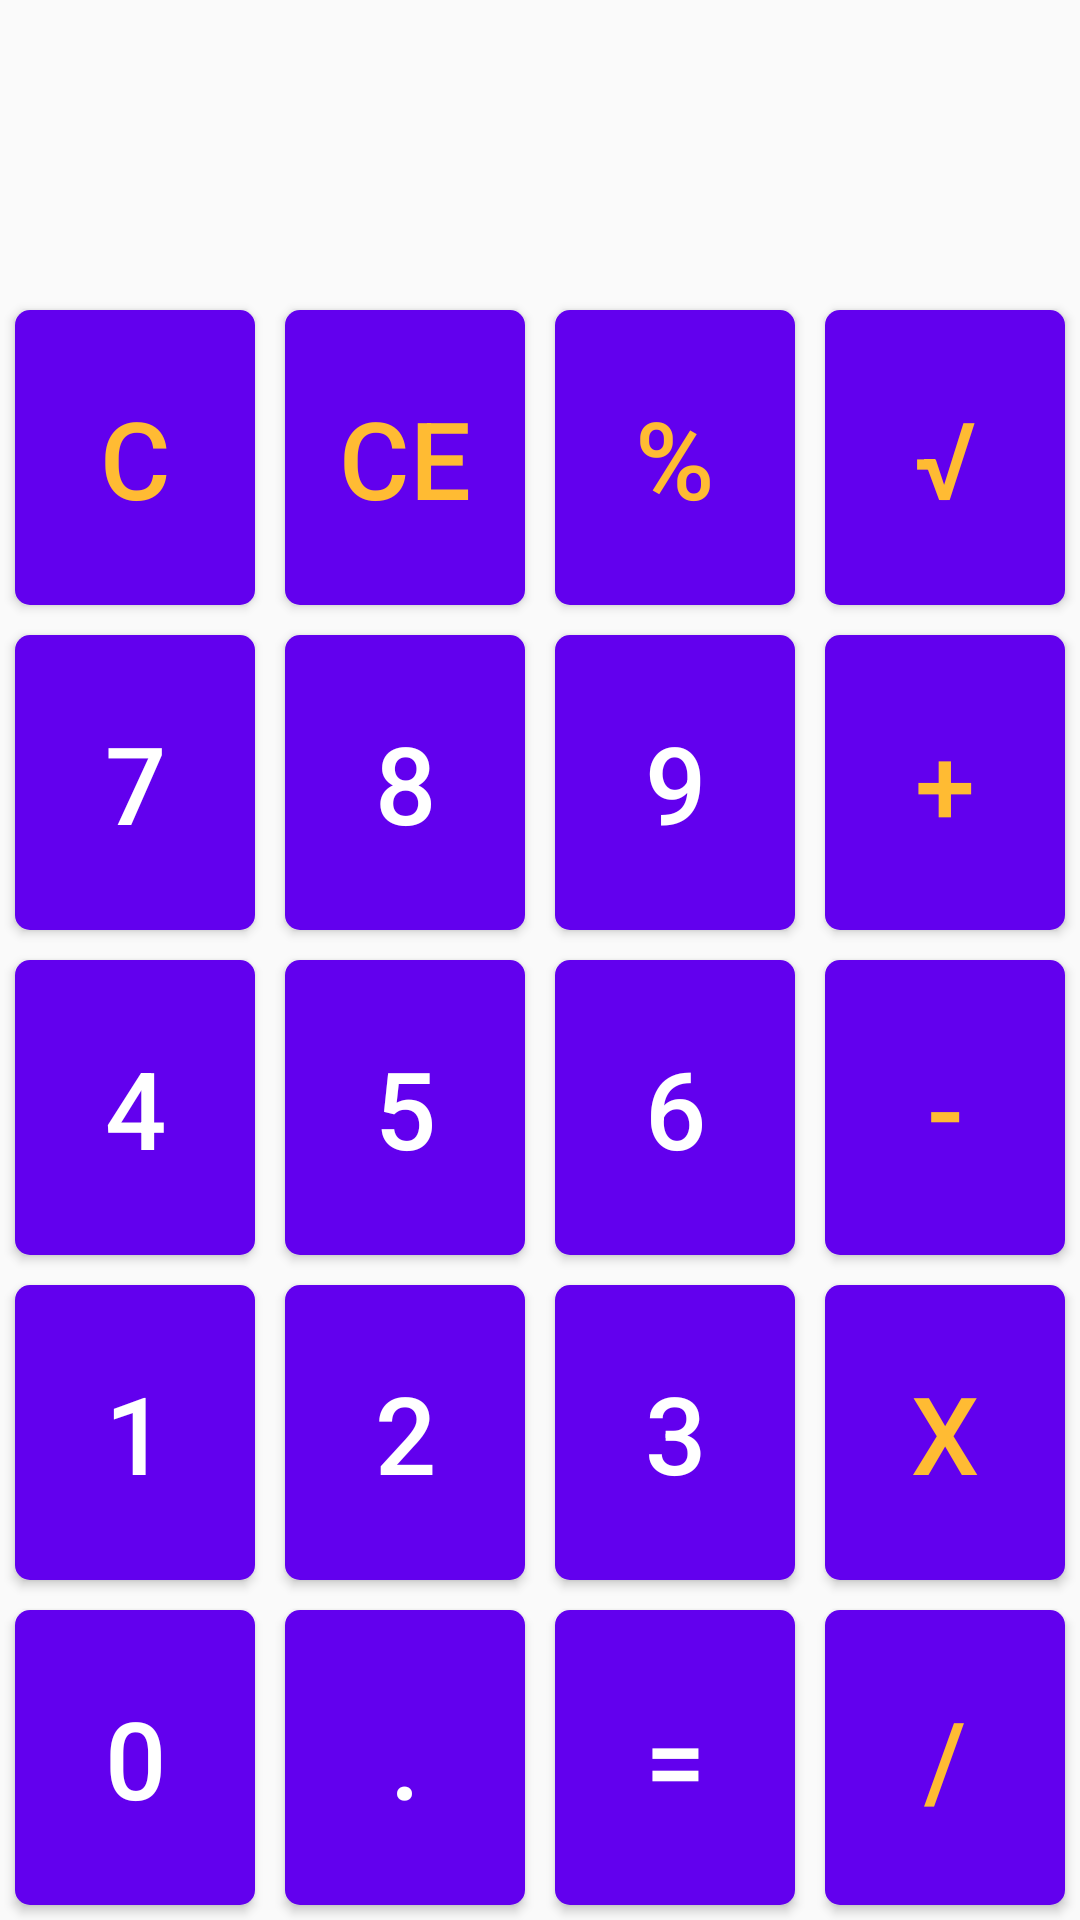

Here is an Android app screen rendered from its layout file. Give the layout XML and the strings, colors and styles it references.
<!-- AndroidManifest.xml: application theme AppTheme -->
<!-- res/layout/fragment_calculadora_avancada.xml -->
<?xml version="1.0" encoding="utf-8"?>
<androidx.constraintlayout.widget.ConstraintLayout
    xmlns:android="http://schemas.android.com/apk/res/android"
    xmlns:app="http://schemas.android.com/apk/res-auto"
    android:layout_width="match_parent"
    android:layout_height="match_parent"
    xmlns:tools="http://schemas.android.com/tools"
    tools:context=".view.CalculadoraAvancadaFragment">

    <Button
        android:id="@+id/cBt"
        style="@style/CalcButton"
        android:layout_width="0dp"
        android:layout_height="0dp"
        android:text="C"
        android:textColor="@android:color/holo_orange_light"
        app:layout_constraintBottom_toTopOf="@id/seteBt"
        app:layout_constraintEnd_toStartOf="@id/ceBt"
        app:layout_constraintStart_toStartOf="parent"
        app:layout_constraintTop_toBottomOf="@id/lcdTv" />

    <Button
        android:id="@+id/ceBt"
        style="@style/CalcButton"
        android:layout_width="0dp"
        android:layout_height="0dp"
        android:text="CE"
        android:textColor="@android:color/holo_orange_light"
        app:layout_constraintBottom_toTopOf="@id/oitoBt"
        app:layout_constraintEnd_toStartOf="@id/porcentageBt"
        app:layout_constraintStart_toEndOf="@id/cBt"
        app:layout_constraintTop_toBottomOf="@id/lcdTv" />

    <Button
        android:id="@+id/porcentageBt"
        style="@style/CalcButton"
        android:layout_width="0dp"
        android:layout_height="0dp"
        android:text="%"
        android:textColor="@android:color/holo_orange_light"
        app:layout_constraintBottom_toTopOf="@id/noveBt"
        app:layout_constraintEnd_toStartOf="@id/raizBt"
        app:layout_constraintStart_toEndOf="@id/ceBt"
        app:layout_constraintTop_toBottomOf="@id/lcdTv" />

    <Button
        android:id="@+id/raizBt"
        style="@style/CalcButton"
        android:layout_width="0dp"
        android:layout_height="0dp"
        android:text="√"
        android:textColor="@android:color/holo_orange_light"
        app:layout_constraintBottom_toTopOf="@id/adicaoBt"
        app:layout_constraintEnd_toEndOf="parent"
        app:layout_constraintStart_toEndOf="@id/porcentageBt"
        app:layout_constraintTop_toBottomOf="@id/lcdTv" />

    <Button
        android:id="@+id/zeroBt"
        style="@style/CalcButton"
        android:layout_width="0dp"
        android:layout_height="0dp"
        android:text="0"
        app:layout_constraintBottom_toBottomOf="parent"
        app:layout_constraintEnd_toStartOf="@id/pontoBt"
        app:layout_constraintStart_toStartOf="parent"
        app:layout_constraintTop_toBottomOf="@id/umBt" />

    <Button
        android:id="@+id/pontoBt"
        style="@style/CalcButton"
        android:layout_width="0dp"
        android:layout_height="0dp"
        android:text="."
        app:layout_constraintBottom_toBottomOf="parent"
        app:layout_constraintEnd_toStartOf="@id/resultadoBt"
        app:layout_constraintStart_toEndOf="@id/zeroBt"
        app:layout_constraintTop_toBottomOf="@id/doisBt" />

    <Button
        android:id="@+id/resultadoBt"
        style="@style/CalcButton"
        android:layout_width="0dp"
        android:layout_height="0dp"
        android:text="="
        app:layout_constraintBottom_toBottomOf="parent"
        app:layout_constraintEnd_toStartOf="@id/divisaoBt"
        app:layout_constraintStart_toEndOf="@id/pontoBt"
        app:layout_constraintTop_toBottomOf="@id/tresBt" />

    <Button
        android:id="@+id/divisaoBt"
        style="@style/CalcButton"
        android:layout_width="0dp"
        android:layout_height="0dp"
        android:text="/"
        android:textColor="@android:color/holo_orange_light"
        app:layout_constraintBottom_toBottomOf="parent"
        app:layout_constraintEnd_toEndOf="parent"
        app:layout_constraintStart_toEndOf="@id/resultadoBt"
        app:layout_constraintTop_toBottomOf="@id/multiplicacaoBt" />

    <Button
        android:id="@+id/multiplicacaoBt"
        style="@style/CalcButton"
        android:layout_width="0dp"
        android:layout_height="0dp"
        android:text="x"
        android:textColor="@android:color/holo_orange_light"
        app:layout_constraintBottom_toTopOf="@id/divisaoBt"
        app:layout_constraintEnd_toEndOf="parent"
        app:layout_constraintStart_toEndOf="@id/tresBt"
        app:layout_constraintTop_toBottomOf="@id/subtracaoBt" />

    <Button
        android:id="@+id/umBt"
        style="@style/CalcButton"
        android:layout_width="0dp"
        android:layout_height="0dp"
        android:text="1"
        app:layout_constraintBottom_toTopOf="@id/zeroBt"
        app:layout_constraintEnd_toStartOf="@id/doisBt"
        app:layout_constraintStart_toStartOf="parent"
        app:layout_constraintTop_toBottomOf="@id/quatroBt" />

    <Button
        android:id="@+id/doisBt"
        style="@style/CalcButton"
        android:layout_width="0dp"
        android:layout_height="0dp"
        android:text="2"
        app:layout_constraintBottom_toTopOf="@id/pontoBt"
        app:layout_constraintEnd_toStartOf="@id/tresBt"
        app:layout_constraintStart_toEndOf="@id/umBt"
        app:layout_constraintTop_toBottomOf="@id/cincoBt" />

    <Button
        android:id="@+id/tresBt"
        style="@style/CalcButton"
        android:layout_width="0dp"
        android:layout_height="0dp"
        android:text="3"
        app:layout_constraintBottom_toTopOf="@id/resultadoBt"
        app:layout_constraintEnd_toStartOf="@id/multiplicacaoBt"
        app:layout_constraintStart_toEndOf="@id/doisBt"
        app:layout_constraintTop_toBottomOf="@id/seisBt" />

    <Button
        android:id="@+id/seisBt"
        style="@style/CalcButton"
        android:layout_width="0dp"
        android:layout_height="0dp"
        android:text="6"
        app:layout_constraintBottom_toTopOf="@id/tresBt"
        app:layout_constraintEnd_toStartOf="@id/subtracaoBt"
        app:layout_constraintStart_toEndOf="@id/cincoBt"
        app:layout_constraintTop_toBottomOf="@id/noveBt" />

    <Button
        android:id="@+id/quatroBt"
        style="@style/CalcButton"
        android:layout_width="0dp"
        android:layout_height="0dp"
        android:text="4"
        app:layout_constraintBottom_toTopOf="@id/umBt"
        app:layout_constraintEnd_toStartOf="@id/cincoBt"
        app:layout_constraintStart_toStartOf="parent"
        app:layout_constraintTop_toBottomOf="@id/seteBt" />

    <Button
        android:id="@+id/cincoBt"
        style="@style/CalcButton"
        android:layout_width="0dp"
        android:layout_height="0dp"
        android:text="5"
        app:layout_constraintBottom_toTopOf="@id/doisBt"
        app:layout_constraintEnd_toStartOf="@id/seisBt"
        app:layout_constraintStart_toEndOf="@id/quatroBt"
        app:layout_constraintTop_toBottomOf="@id/oitoBt" />

    <Button
        android:id="@+id/subtracaoBt"
        style="@style/CalcButton"
        android:layout_width="0dp"
        android:layout_height="0dp"
        android:text="-"
        android:textColor="@android:color/holo_orange_light"
        app:layout_constraintBottom_toTopOf="@id/multiplicacaoBt"
        app:layout_constraintEnd_toEndOf="parent"
        app:layout_constraintStart_toEndOf="@id/seisBt"
        app:layout_constraintTop_toBottomOf="@id/adicaoBt" />

    <Button
        android:id="@+id/adicaoBt"
        style="@style/CalcButton"
        android:layout_width="0dp"
        android:layout_height="0dp"
        android:text="+"
        android:textColor="@android:color/holo_orange_light"
        app:layout_constraintBottom_toTopOf="@id/subtracaoBt"
        app:layout_constraintEnd_toEndOf="parent"
        app:layout_constraintStart_toEndOf="@id/noveBt"
        app:layout_constraintTop_toBottomOf="@id/raizBt" />

    <TextView
        android:id="@+id/lcdTv"
        android:layout_width="0dp"
        android:layout_height="0dp"
        android:textAlignment="textEnd"
        android:textSize="50sp"
        app:layout_constraintBottom_toTopOf="@id/raizBt"
        app:layout_constraintEnd_toEndOf="parent"
        app:layout_constraintStart_toStartOf="parent"
        app:layout_constraintTop_toTopOf="parent" />

    <Button
        android:id="@+id/seteBt"
        style="@style/CalcButton"
        android:layout_width="0dp"
        android:layout_height="0dp"
        android:text="7"
        app:layout_constraintBottom_toTopOf="@id/quatroBt"
        app:layout_constraintEnd_toStartOf="@id/oitoBt"
        app:layout_constraintStart_toStartOf="parent"
        app:layout_constraintTop_toBottomOf="@id/cBt" />

    <Button
        android:id="@+id/oitoBt"
        style="@style/CalcButton"
        android:layout_width="0dp"
        android:layout_height="0dp"
        android:text="8"
        app:layout_constraintBottom_toTopOf="@id/cincoBt"
        app:layout_constraintEnd_toStartOf="@id/noveBt"
        app:layout_constraintStart_toEndOf="@id/seteBt"
        app:layout_constraintTop_toBottomOf="@id/ceBt" />

    <Button
        android:id="@+id/noveBt"
        style="@style/CalcButton"
        android:layout_width="0dp"
        android:layout_height="0dp"
        android:text="9"
        app:layout_constraintBottom_toTopOf="@id/seisBt"
        app:layout_constraintEnd_toStartOf="@id/adicaoBt"
        app:layout_constraintStart_toEndOf="@id/oitoBt"
        app:layout_constraintTop_toBottomOf="@id/porcentageBt" />

</androidx.constraintlayout.widget.ConstraintLayout>
<!-- resources referenced by this layout -->
<resources>
  <style name="CalcButton" parent="Widget.AppCompat.Button">
          <item name="android:layout_width">0dp</item>
          <item name="android:layout_height">wrap_content</item>
          <item name="android:layout_weight">1</item>
          <item name="android:layout_margin">5dp</item>
          <item name="android:textColor">@android:color/white</item>
          <item name="android:background">@drawable/background_button</item>
          <item name="android:textSize">36sp</item>
      </style>
  <style name="AppTheme" parent="Theme.AppCompat.Light.NoActionBar">
          
          <item name="colorPrimary">@color/colorPrimary</item>
          <item name="colorPrimaryDark">@color/colorPrimaryDark</item>
          <item name="colorAccent">@color/colorAccent</item>
      </style>
  <!-- drawable background_button (drawable) -->
  <?xml version="1.0" encoding="utf-8"?>
  <ripple xmlns:android="http://schemas.android.com/apk/res/android"
  android:color="@color/colorPrimaryDark">
  <item android:id="@android:id/background">
          <shape android:shape="rectangle">
                  <solid android:color="@color/colorPrimary" />
                  <corners android:radius="5dp" />
          </shape>
  </item>
  </ripple>
  <!-- not gathered from this repository: default colours our renderer supplied (Android Studio template values) -->
  <color name="colorPrimary">#FF6200EE</color>
  <color name="colorPrimaryDark">#FF3700B3</color>
  <color name="colorAccent">#FF03DAC5</color>
</resources>
